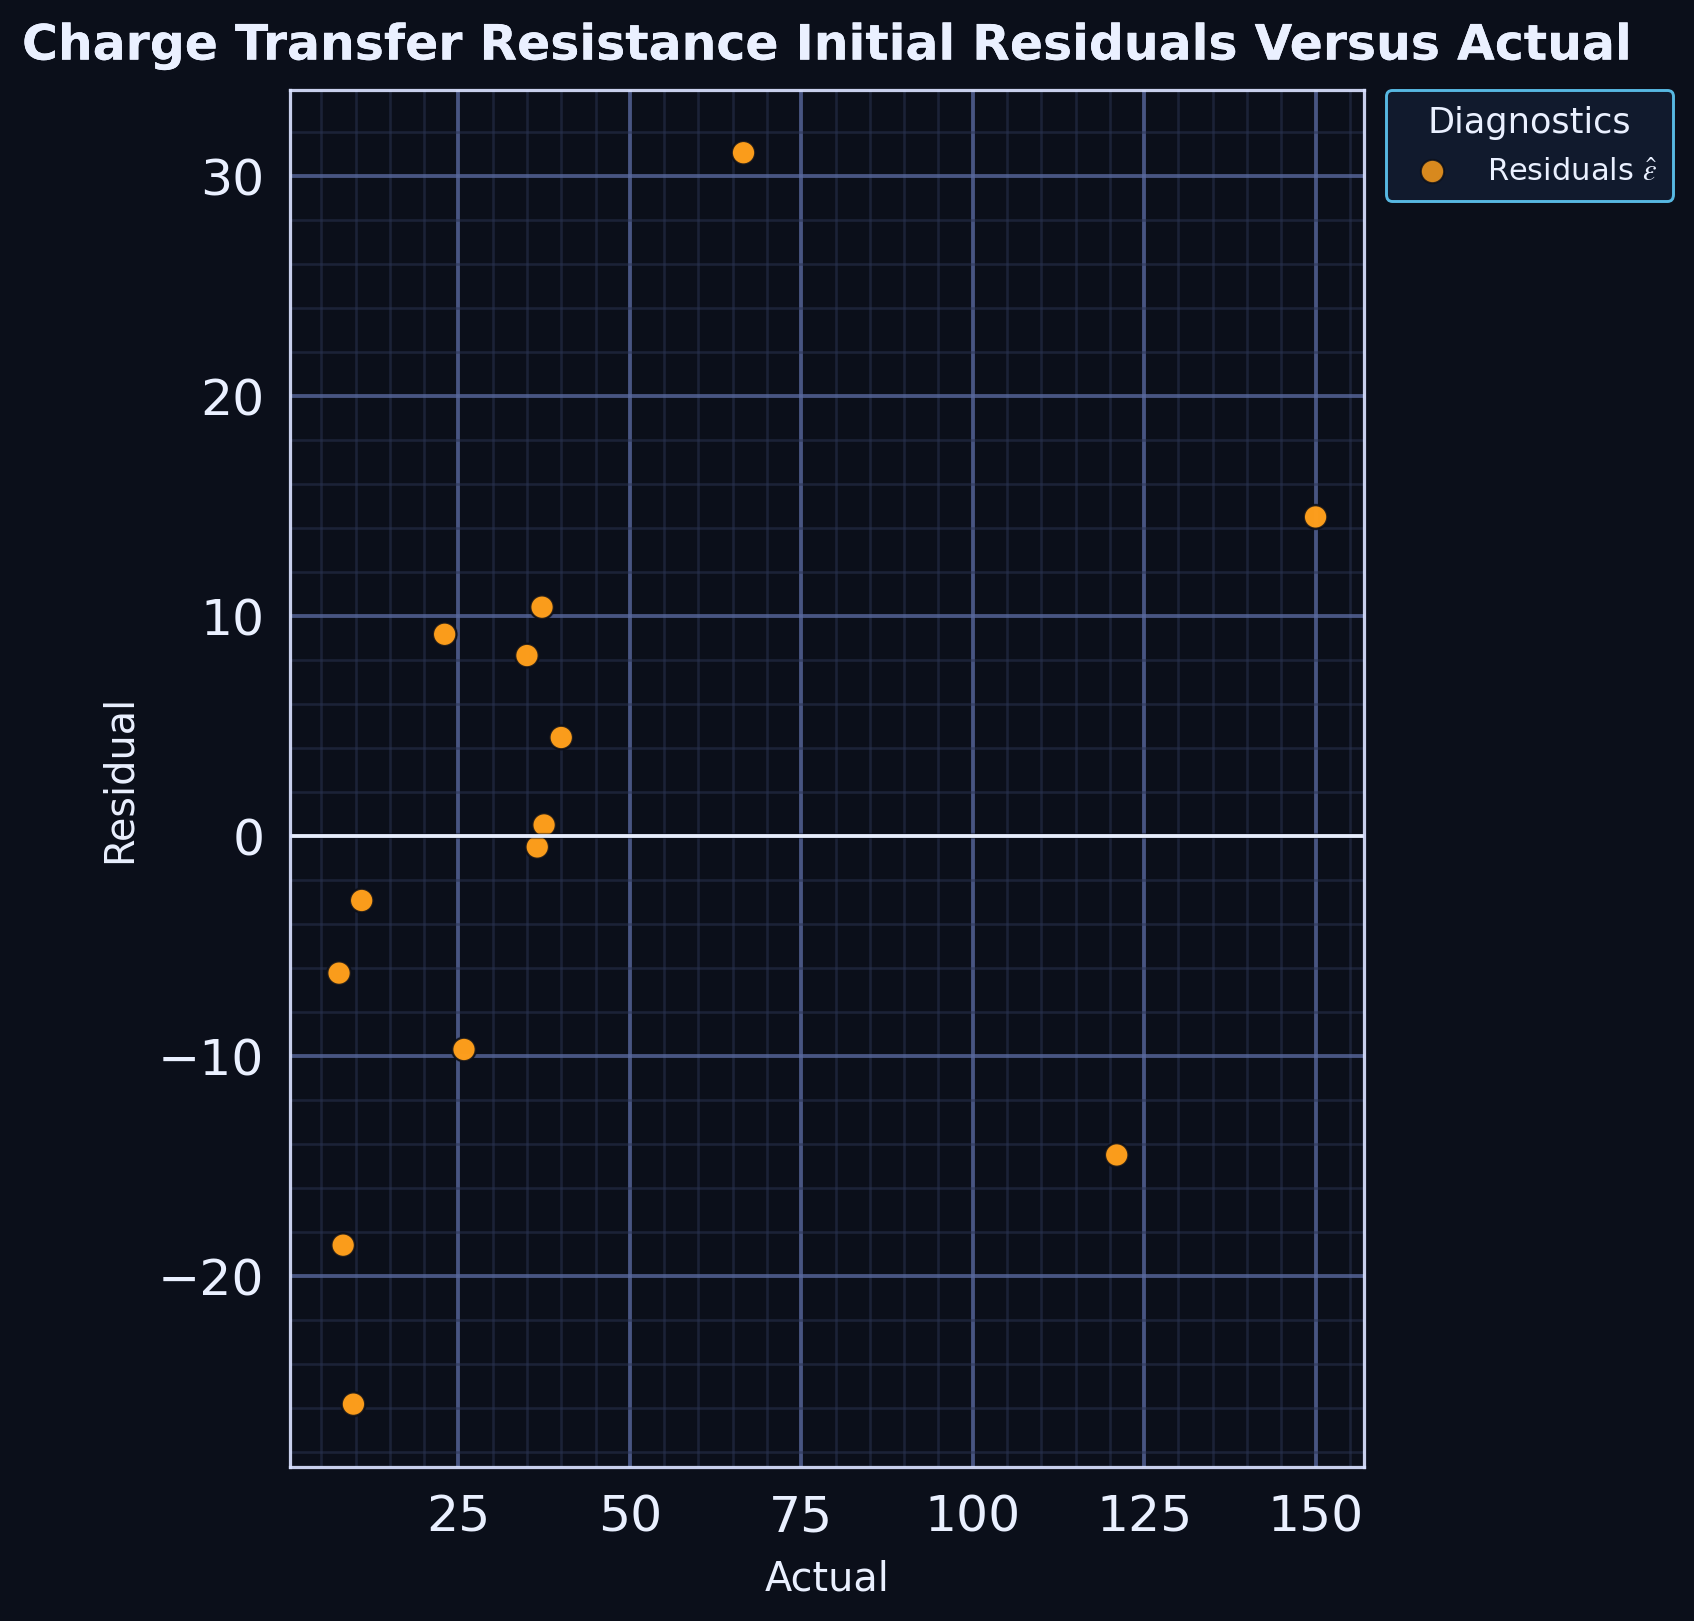

The data file committed next to this chart (first rows):
series, actual, residual
point, 40.0, 4.475
point, 121.0, -14.5
point, 150.0, 14.5
point, 9.7, -25.82
point, 8.2, -18.6
point, 7.6, -6.233
point, 10.9, -2.933
point, 66.58, 31.06
point, 37.5, 0.5
point, 36.5, -0.5
point, 35.0, 8.2
point, 37.2, 10.4
point, 25.82, -9.705
point, 23.0, 9.167
